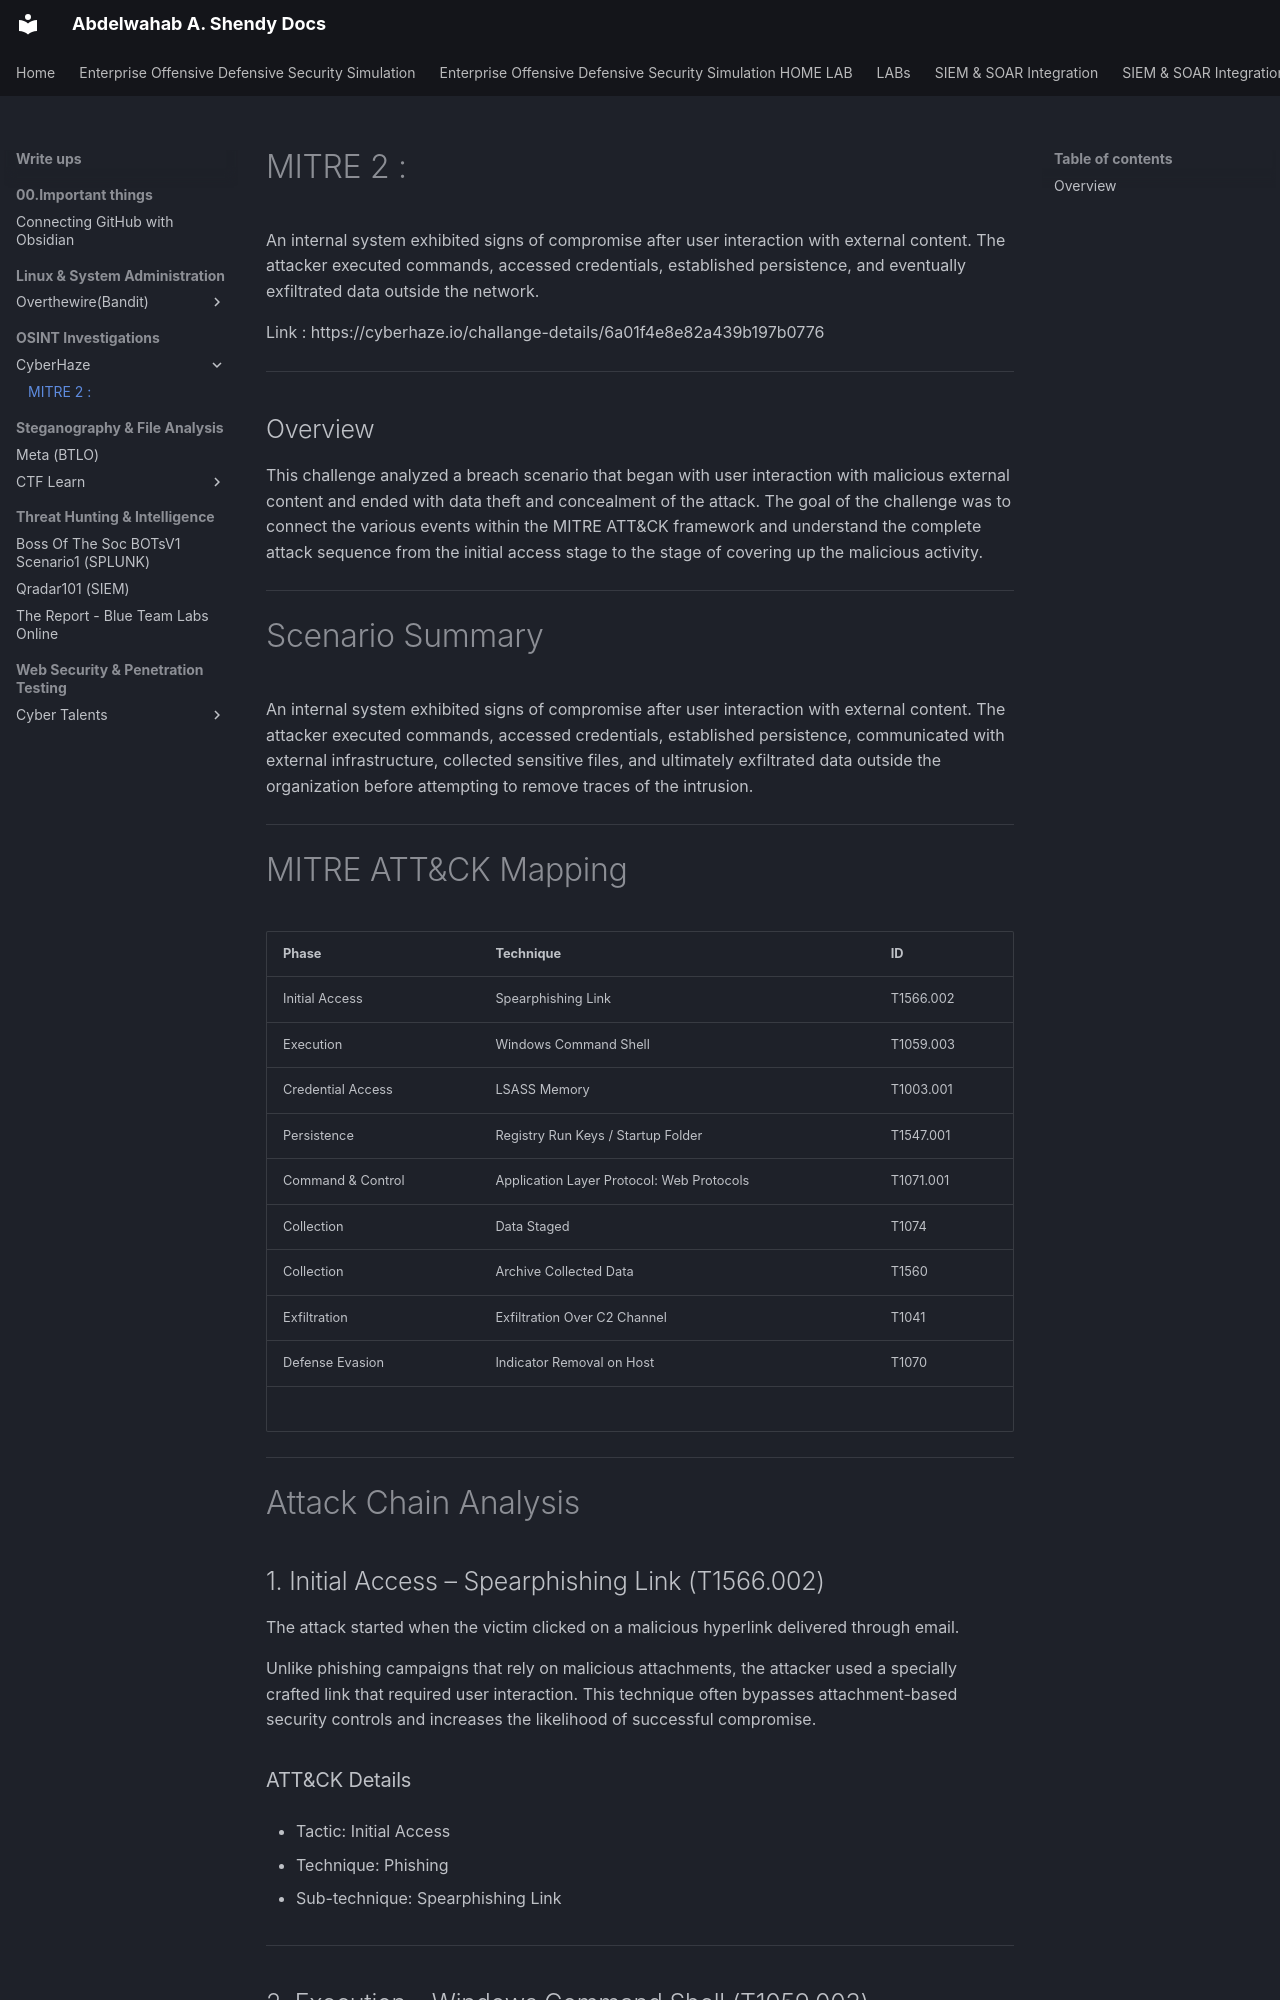

repository: abdelwahab-a-shendy/abdelwahab-a-shendy.github.io · page: Write-ups/OSINT Investigations/CyberHaze/OSINT - MITRE 2/index.html · generator: mkdocs

# MITRE 2 :

An internal system exhibited signs of compromise after user interaction with external content. The attacker executed commands, accessed credentials, established persistence, and eventually exfiltrated data outside the network.

Link : 
	https://cyberhaze.io/challange-details/6a01f4e8e82a439b197b0776

---
## Overview

This challenge analyzed a breach scenario that began with user interaction with malicious external content and ended with data theft and concealment of the attack. The goal of the challenge was to connect the various events within the MITRE ATT&CK framework and understand the complete attack sequence from the initial access stage to the stage of covering up the malicious activity.

---
# Scenario Summary

An internal system exhibited signs of compromise after user interaction with external content. The attacker executed commands, accessed credentials, established persistence, communicated with external infrastructure, collected sensitive files, and ultimately exfiltrated data outside the organization before attempting to remove traces of the intrusion.

---

# MITRE ATT&CK Mapping

|Phase|Technique|ID|
|---|---|---|
|Initial Access|Spearphishing Link|T1566.002|
|Execution|Windows Command Shell|T1059.003|
|Credential Access|LSASS Memory|T1003.001|
|Persistence|Registry Run Keys / Startup Folder|T1547.001|
|Command & Control|Application Layer Protocol: Web Protocols|T1071.001|
|Collection|Data Staged|T1074|
|Collection|Archive Collected Data|T1560|
|Exfiltration|Exfiltration Over C2 Channel|T1041|
|Defense Evasion|Indicator Removal on Host|T1070|
![](SecLab-Notes/Photos/OSINT_MITRE_2_CYBERHAZE.svg)

---
# Attack Chain Analysis
